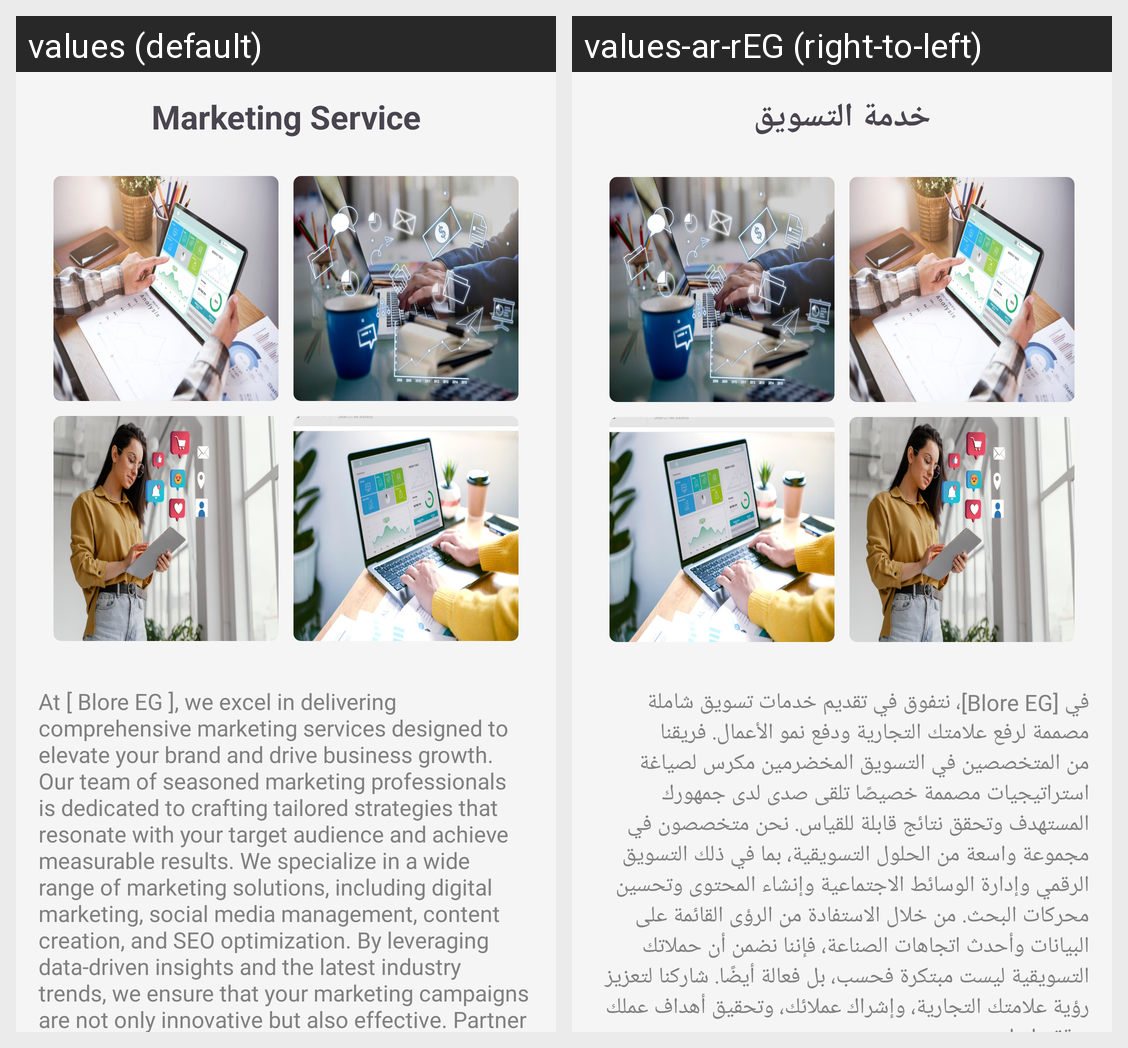

The same Android screen rendered under two of its app's locales, left to right. List the strings drawn on it with the default value and each locale's translation.
Android screen res/layout/fragment_marketing.xml rendered under 2 locales, left to right: values (default), values-ar-rEG (right-to-left). Device: Nexus 5 (rendered at 1080×1920; each locale shown at half size, 540×960, under a caption strip naming it); theme Base.Theme.BlureAgency.
Strings drawn on this screen, with the default value and each locale's value (text and hints the layout hard-codes, and strings that could not be matched under every locale, appear in the picture but are not listed):

marketing_services
  values: Marketing Service
  values-ar-rEG: خدمة التسويق

marketing_parahraph
  values: At [ Blore EG ], we excel in delivering comprehensive marketing services designed to elevate your brand and drive business growth. Our team of seasoned marketing professionals is dedicated to crafting tailored strategies that resonate with your target audience and achieve measurable results. We specialize in a wide range of marketing solutions, including digital marketing, social media …[clipped]
  values-ar-rEG: في [Blore EG]، نتفوق في تقديم خدمات تسويق شاملة مصممة لرفع علامتك التجارية ودفع نمو الأعمال. فريقنا من المتخصصين في التسويق المخضرمين مكرس لصياغة استراتيجيات مصممة خصيصًا تلقى صدى لدى جمهورك المستهدف وتحقق نتائج قابلة للقياس. نحن متخصصون في مجموعة واسعة من الحلول التسويقية، بما في ذلك التسويق الرقمي وإدارة الوسائط الاجتماعية وإنشاء المحتوى وتحسين محركات البحث. من خلال الاستفادة من الرؤى القائمة …[clipped]
